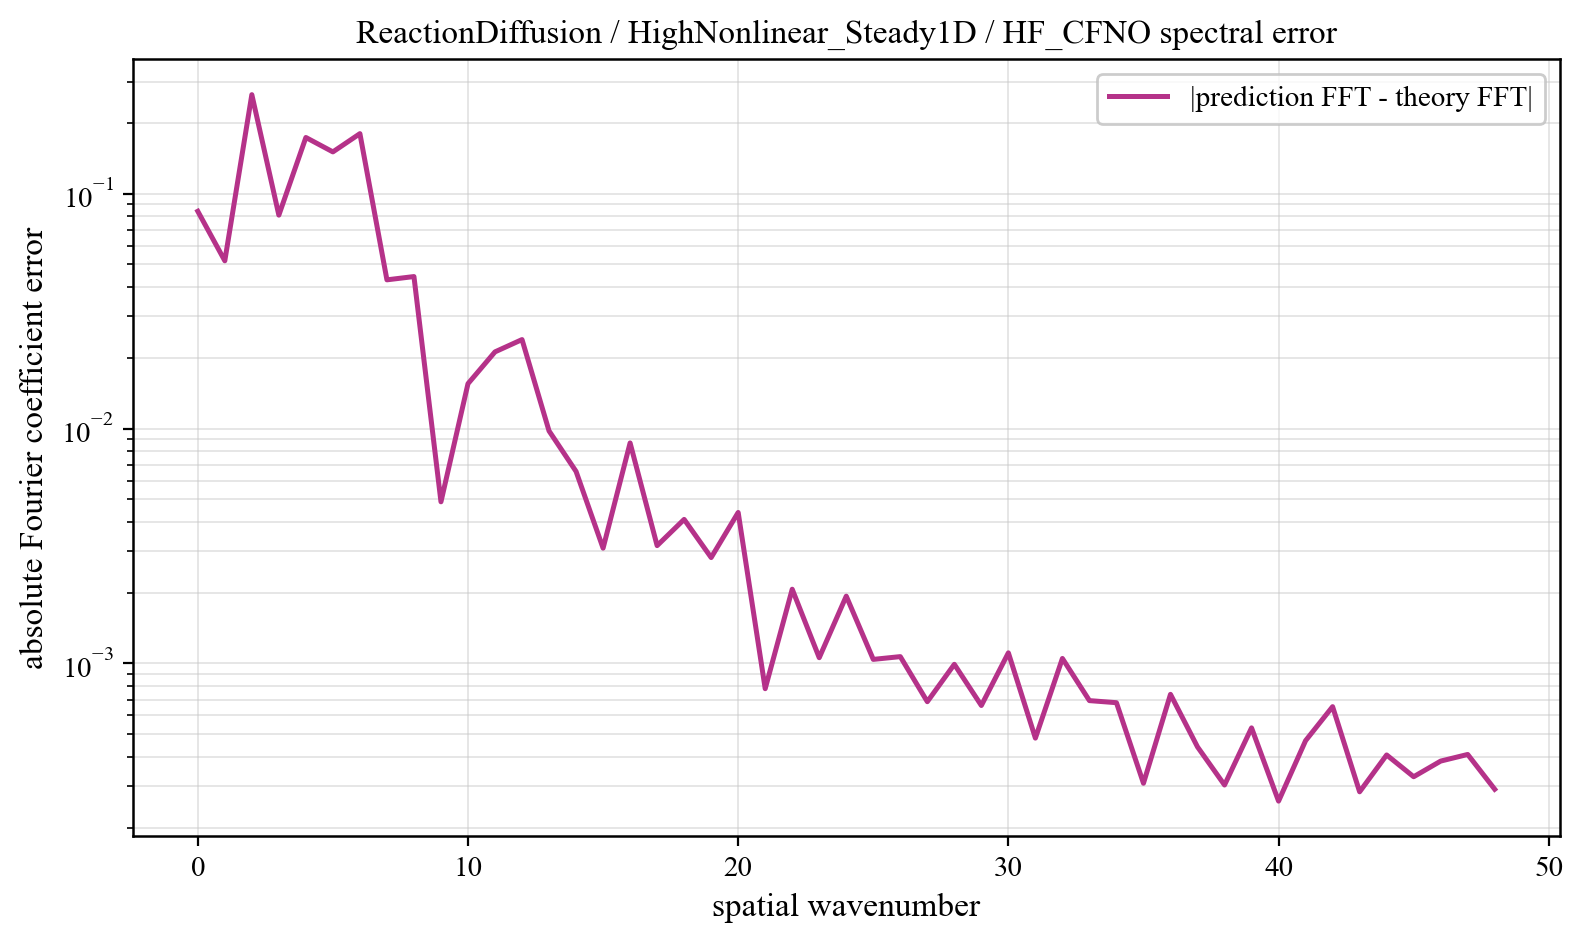

The data file committed next to this chart (first rows):
component, prediction_magnitude, theory_magnitude, absolute_coefficient_error
0, 0.01565, 0.06847, 0.08412
1, 0.0396, 0.06541, 0.05177
2, 0.179, 0.4015, 0.2639
3, 0.1747, 0.1859, 0.081
4, 0.01045, 0.1836, 0.1734
5, 0.2197, 0.07802, 0.1506
6, 0.1906, 0.03338, 0.1801
7, 0.0602, 0.01761, 0.04295
8, 0.03284, 0.01254, 0.04436
9, 0.009426, 0.00947, 0.004875
10, 0.01075, 0.007452, 0.01552
11, 0.02702, 0.006044, 0.0212
12, 0.0189, 0.005019, 0.02392
13, 0.00751, 0.004248, 0.009766
14, 0.009364, 0.003651, 0.006565
15, 0.003803, 0.003179, 0.003095
16, 0.008085, 0.0028, 0.008679
17, 0.004133, 0.00249, 0.003173
18, 0.002904, 0.002234, 0.004102
19, 0.004807, 0.002019, 0.002822
20, 0.003754, 0.001837, 0.004391
21, 0.0009133, 0.001683, 0.0007803
22, 0.001179, 0.00155, 0.002069
23, 0.002416, 0.001435, 0.001057
24, 0.002251, 0.001335, 0.001933
25, 0.000336, 0.001248, 0.00104
26, 0.00157, 0.001171, 0.001069
27, 0.001697, 0.001104, 0.000687
28, 0.001303, 0.001044, 0.0009908
29, 0.001235, 0.0009909, 0.0006618
30, 0.001298, 0.0009438, 0.001109
31, 0.001272, 0.0009019, 0.0004807
32, 0.001333, 0.0008645, 0.00105
33, 0.001353, 0.0008312, 0.0006942
34, 0.001093, 0.0008015, 0.0006802
35, 0.001081, 0.000775, 0.0003087
36, 0.00121, 0.0007515, 0.0007383
37, 0.001097, 0.0007306, 0.0004409
38, 0.0009486, 0.0007122, 0.0003035
39, 0.001069, 0.0006961, 0.0005314
40, 0.0008976, 0.000682, 0.0002591
41, 0.001136, 0.0006698, 0.0004688
42, 0.001123, 0.0006596, 0.0006543
43, 0.0009281, 0.000651, 0.0002839
44, 0.001047, 0.0006441, 0.0004075
45, 0.0009555, 0.0006388, 0.0003291
46, 0.0009958, 0.0006351, 0.0003837
47, 0.001038, 0.0006328, 0.0004095
48, 0.0009232, 0.0006321, 0.0002911
